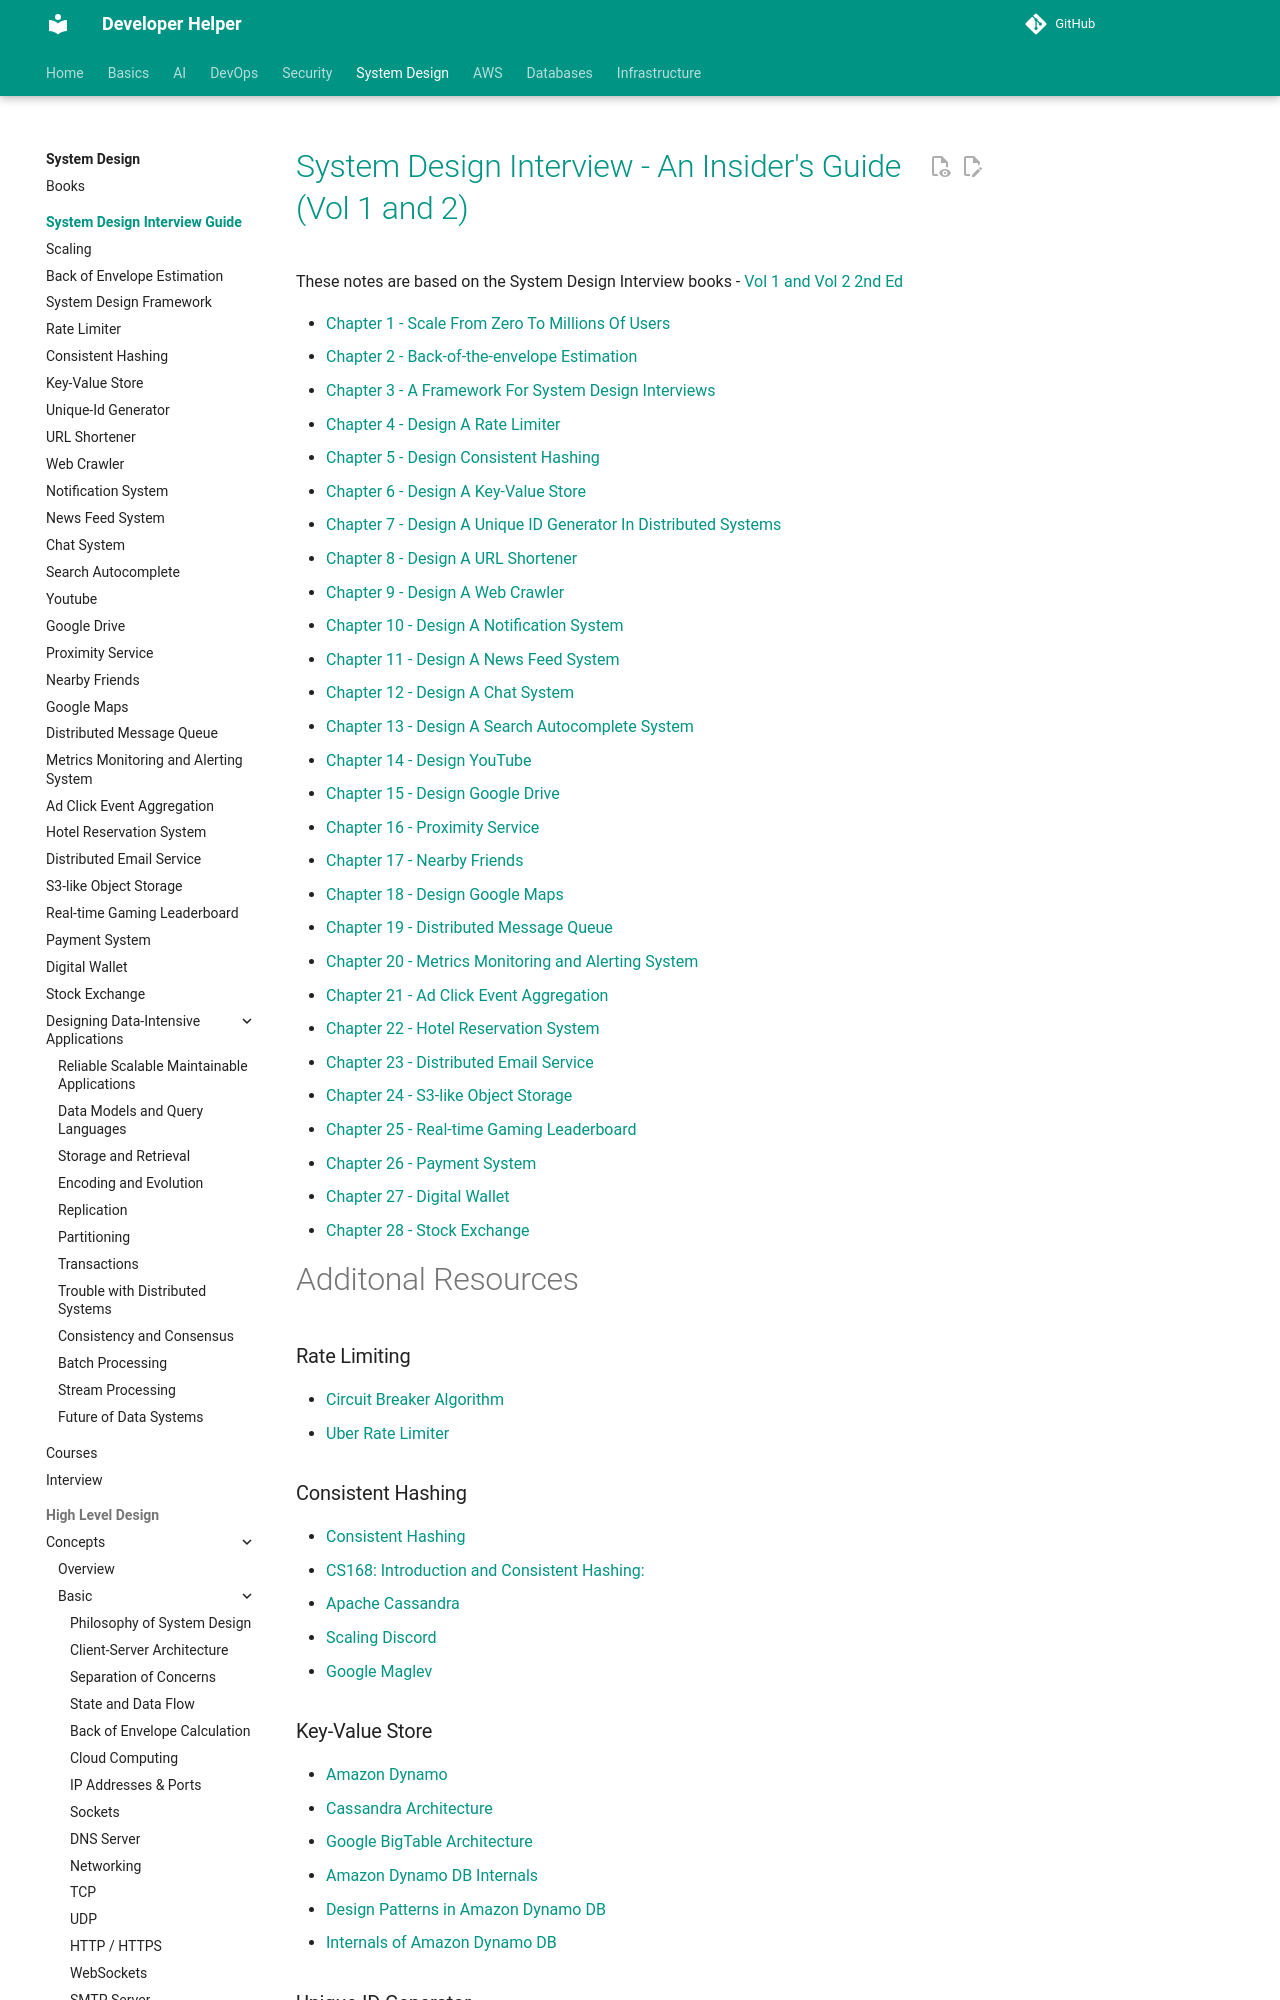

repository: abhishekghoshh/developer-helper · page: system-design/books/system-design-interview-insider-guide/index.html · generator: mkdocs


# [System Design Interview - An Insider's Guide (Vol 1 and 2)](https://bytebytego.com/courses/system-design-interview)
These notes are based on the System Design Interview books - [Vol 1 and Vol 2 2nd Ed](https://www.goodreads.com/book/show/54109255-system-design-interview-an-insider-s-guide)
